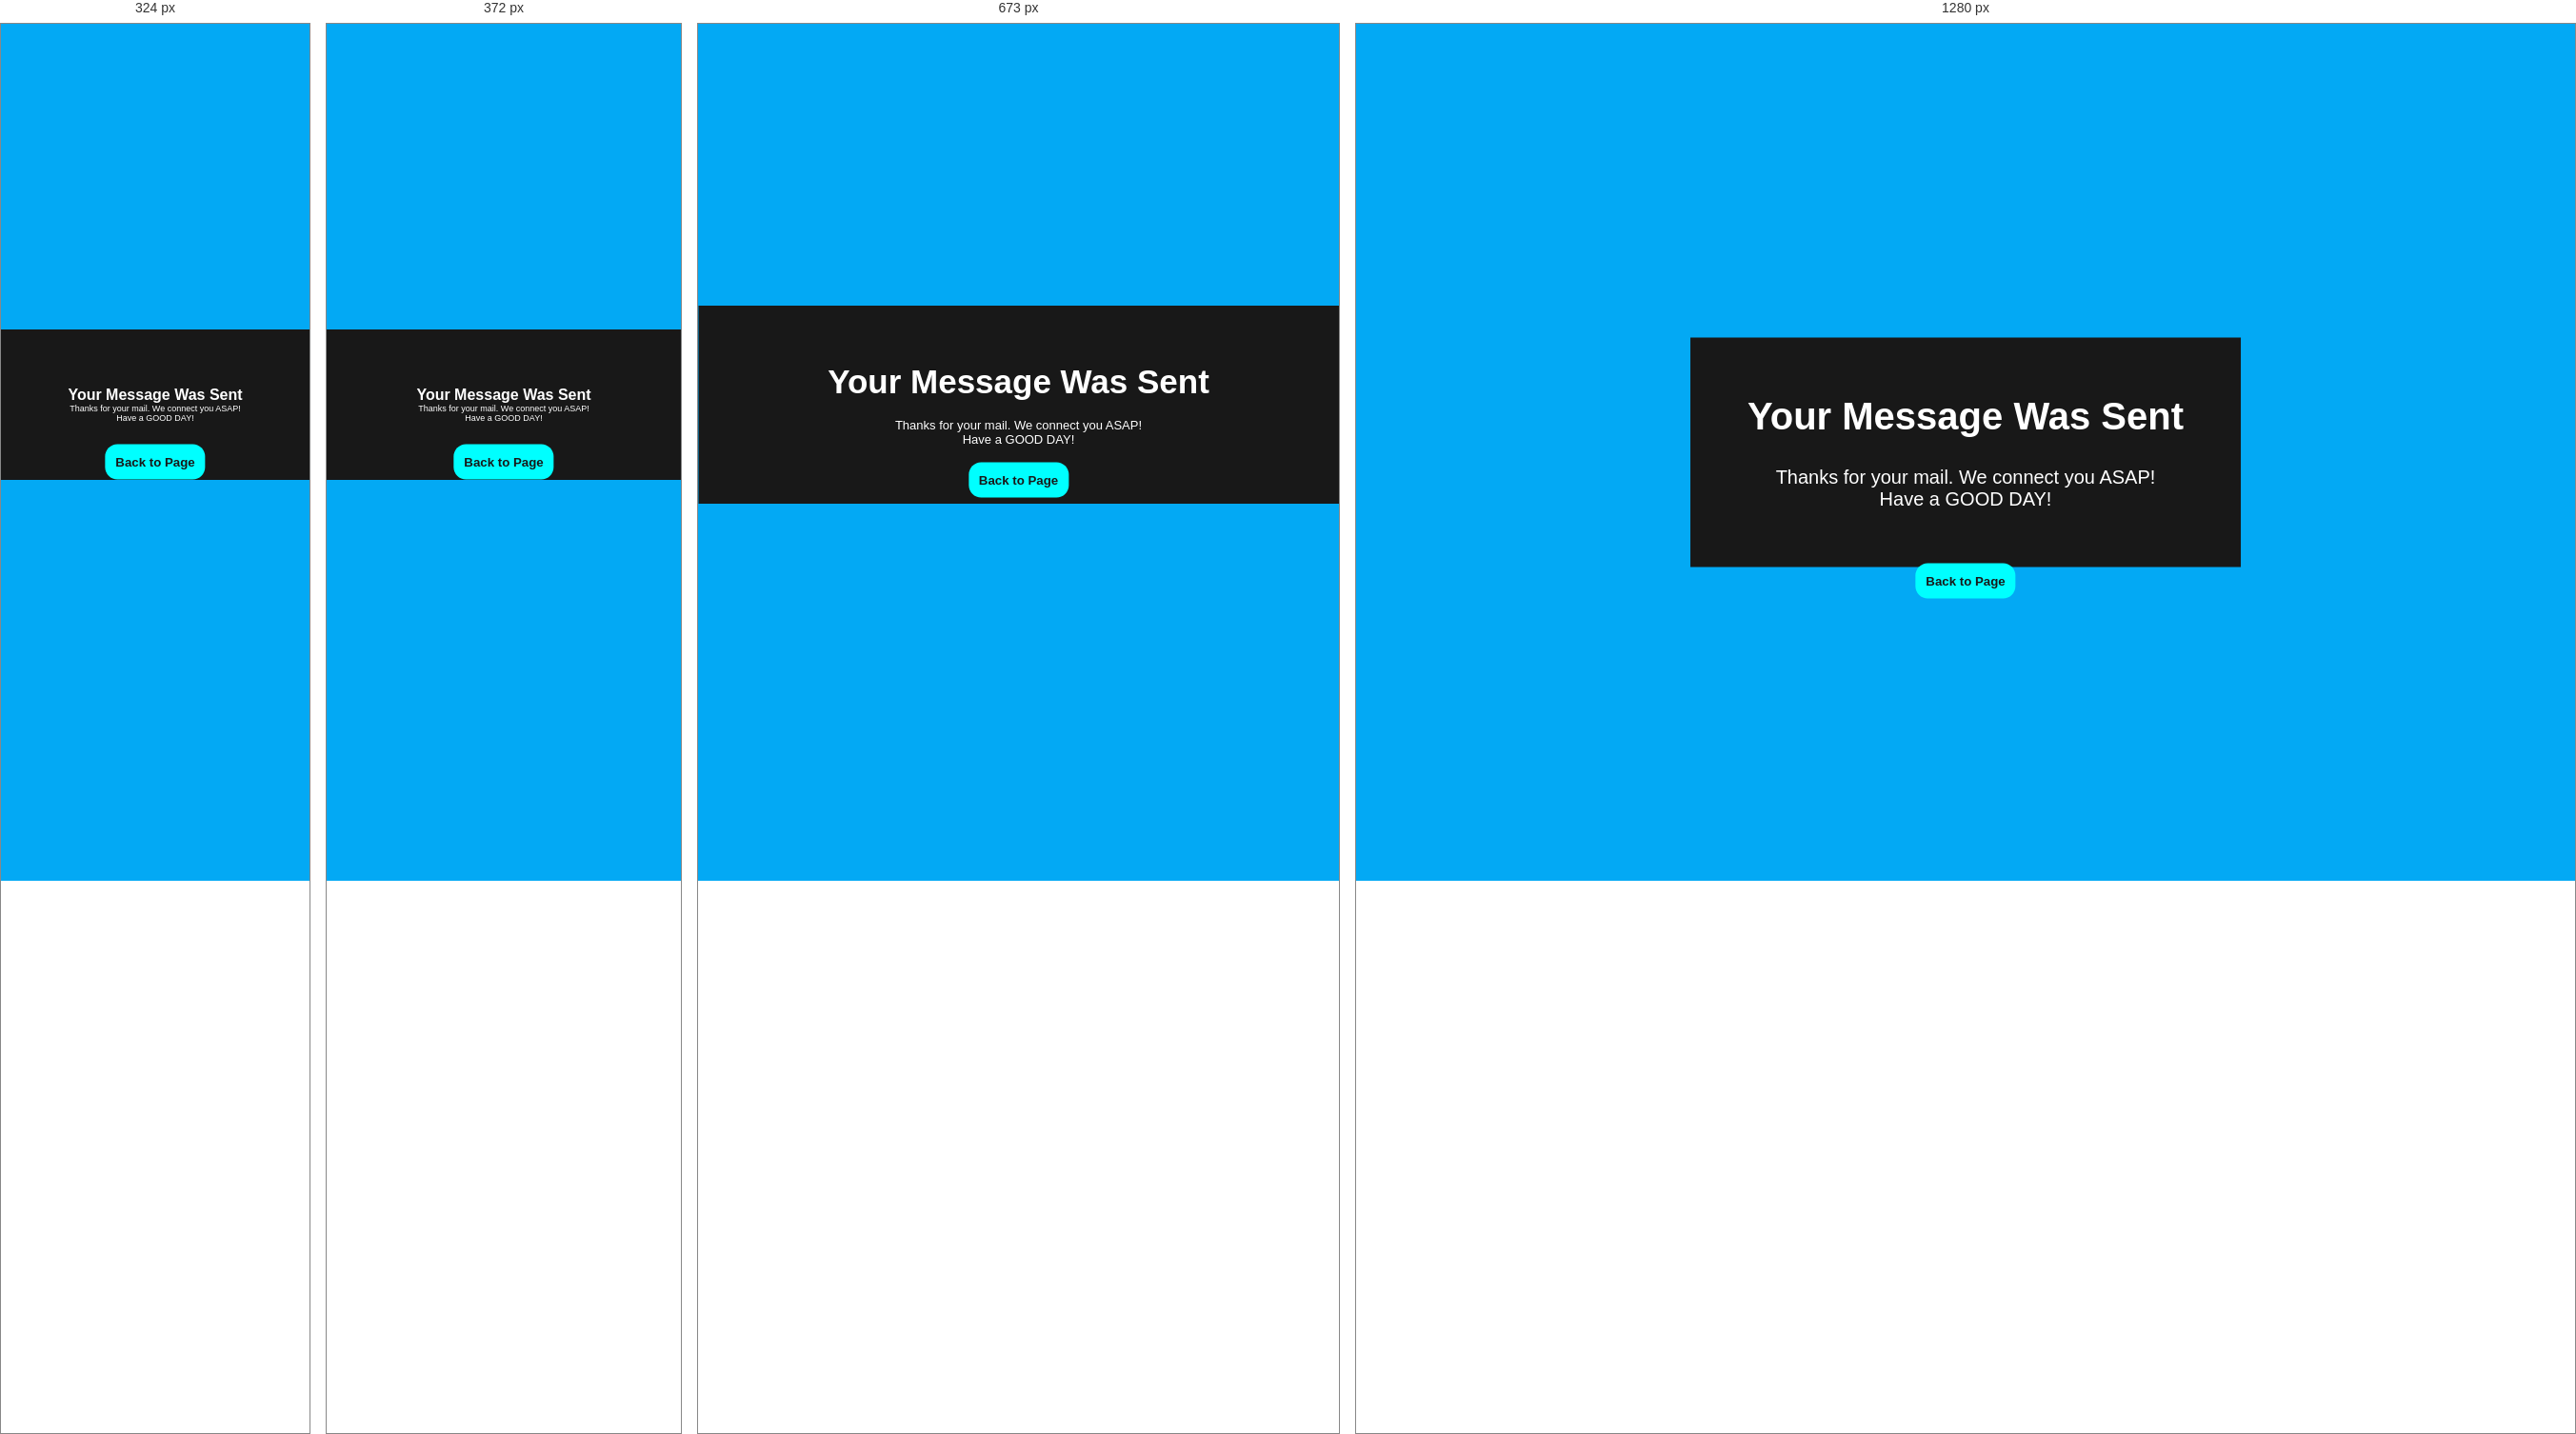
Rendered at 324 px, 372 px, 673 px and 1280 px, left to right.

<!-- file: success.html -->
<!DOCTYPE html>
<html lang="en">
<head>
    <meta charset="UTF-8">
    <meta http-equiv="X-UA-Compatible" content="IE=edge">
    <meta name="viewport" content="width=device-width, initial-scale=1.0">
    <link rel="stylesheet" href="style.css">
    <link rel="stylesheet" href="responsive.css">
    <title>Success</title>
</head>
<body>
    <div class="thanks">
        <div class="thanks-container">
            <div class="content-text">
                <h1>Your Message Was Sent</h1>
                <p>Thanks for your mail. We connect you ASAP!</p>
                <p>Have a GOOD DAY!</p>
            </div>
        </div>
        <div class="back-page">
            <h5><a href="contact.html">Back to Page</a></h5>
        </div>
    </div>
</body>
</html>

/* @media block from responsive.css */
@media only screen and (max-width: 1440px) {
    .gallery .intro p {
        font-size: 17px;
    }
    .gallery .intro p {
        font-size: 15px;
        width: 69%;
        margin: auto;
        line-height: 33px;
    }
    .main .content p {
        width: 69%;
        margin: auto;
        font-size: 20px;
    }
}

/* @media block from responsive.css */
@media only screen and (max-width: 1040px) {
    html, body {
        overflow-x: hidden;
        min-height: 100vh;
    }

    .header-toggle  {
        display: inline;
        color: #eee;
        font-size: 24px;
        cursor: pointer;
    }
    .header-close {
        position: absolute;
        right: 24px;
        display: block;
        font-size: 24px;
        border-radius: 50%;
        cursor: pointer;
    }
    .header-close:hover {
        background:#00adb5;
    }
    nav {
        position: fixed;
        top: 0;
        right: -100%;
        background-color: #222831;
        color: #eee;
        width: 60%;
        height: 90vh;
        padding: 24px 0;
        z-index: 100;
        transition: 0.5s;
        border-radius: 0 0 0 50%;
    }
    .nav-list {
        display: flex;
        flex-direction: column;
    }

    .nav-item {
        margin: 2rem 18rem;
    }
    .show {
        right: 0;
    }
    section .container .content p {
        font-size: 12px;
        line-height: 31px;
    }
    .gallery .intro p {
        font-size: 16px;
    }
    .main .content p {
        font-size: 17px;
    }
    .main .content h1 {
        font-size: 33px;
    }
    .gallery .intro p {
        font-size: 15px;
        line-height: 33px;
    }
    .contact .btn {
        font-size: 20px;
    }
}

/* @media block from responsive.css */
@media only screen and (max-width: 1000px) {
    html, body {
        overflow-x: hidden;
        min-height: 100vh;
    }
    .contact p {
        font-size: 15px;
        line-height: 33px;
    }
    .contact .btn {
        font-size: 15px;
        letter-spacing: 1px;
    }
    .gallery .intro p {
        font-size: 12px;
        font-weight: 600;
    }
    section .container .content p {
        font-size: 13px;
        line-height: 27px;
        font-weight: 500;
    }
    section .container .img-sec {
        width: 34%;
    }
    section .container .border {
        height: 330px;
    }
    marquee {
        font-size: 20px;
    }
    .nav-item {
        margin: 2rem 19rem;
    }
}

/* @media block from responsive.css */
@media only screen and (max-width: 811px) {
    html, body {
        overflow-x: hidden;
        min-height: 100vh;
    }
    section .container .border {
        display: none;
    }
    section .container .img-sec {
        width: 100%;
        margin: auto;
    }
    section .container {
        display: block;
    }
    section .container .content {
        width: 100%;
        margin: auto;
    }
    section .container .content p {
        text-align: center;
    }
    .gallery .intro p {
        width: 100%;
        font-size: 13px;
        line-height: 24px;
    }
    .main .content p {
        width: 80%;
        font-size: 14px;
    }
    .contact .contact-right-img {
        width: 100%;
    }
    .contact p {
        font-size: 13px;
        line-height: 30px;
    }
    .nav-item {
        margin: 2rem 12rem;
    }


}

/* @media block from responsive.css */
@media only screen and (max-width: 801px) {
    html, body {
        overflow-x: hidden;
        min-height: 100vh;
    }
    .nav-item {
        margin: 2rem 13rem;
    }
}

/* @media block from responsive.css */
@media only screen and (max-width: 768px) {
    html, body {
        overflow-x: hidden;
        min-height: 100vh;
    }
    .gallery .bag-img {
        grid-template-columns: auto;
    }
    .nav-item {
        margin: 2rem 13rem;
    }
}

/* @media block from responsive.css */
@media only screen and (max-width: 720px) {
    html, body {
        overflow-x: hidden;
        min-height: 100vh;
    }
    .contact p {
        font-size: 11px;
        line-height: 27px;
        font-weight: 600;
    }
    .contact .btn {
        font-size: 12px;
    }
    .nav-item {
        margin: 2rem 12rem;
    }
}

/* @media block from responsive.css */
@media only screen and (max-width: 567px) {
    html, body {
        overflow-x: hidden;
        min-height: 100vh;
    }
    marquee {
        font-size: 16px;
        font-weight: 600;
    }
    section .container .content p {
        font-size: 11px;
        line-height: 24px;
    }
    .contact h1 {
        font-size: 23px;
    }
    .contact p {
        font-size: 10px;
        line-height: 26px;
    }
    .contact .btn {
        font-size: 10px;
        font-weight: 400;
        letter-spacing: 2px;
    }
    .nav-item {
        margin: 2rem 9rem;
    }
}

/* @media block from responsive.css */
@media only screen and (max-width: 414px) {
    html, body {
        overflow-x: hidden;
        min-height: 100vh;
    }
    .nav-item {
        margin: 2rem 6rem;
    }
    marquee {
        font-size: 14px;
        font-weight: 500;
    }
    section .container .content p {
        font-size: 11px;
        line-height: 24px;
        font-weight: 400;
        text-align: justify;
    }
    .gallery .intro p {
        font-size: 12px;
        line-height: 22px;
    }
    .gallery .intro h1 {
        font-size: 20px;
    }
    .main .content h1 {
        font-size: 26px;
    }
    .main {
        margin-top: 13px;
    }
    .gallery .intro p {
        text-align: justify;
    }
    .contact {
        display: block;
    }
    .contact .contact-right-img {
        margin-top: 45px;
    }
    .contact {
        text-align: center;
    }
    .font-icon .icons ul li a span {
        font-size: 16px;
    }

    .contact-us .font-icon .icons ul li {
        margin-right: 39px;
    }
    .contact-us .font-icon .copyright {
        font-size: 10px;
    }
}

/* @media block from responsive.css */
@media only screen and (max-width: 328px) {
    html, body {
        overflow-x: hidden;
        min-height: 100vh;
    }
    .contact-us .font-icon .icons ul li {
        margin-right: 22px;
    }
    [data-aos="fade-left"] {
        transform: translate3d(331px,0,0);
    }
    [data-aos="fade-down"] {
        transform: translate3d(0,-263px,0);
    }
    .nav-item {
        margin: 2rem 4rem;
    }
    header .logo {
        width: 14%;
    }
    .pro-text .btn-btn {
        margin-right: 8px;
    }
}

/* @media block from responsive.css */
@media only screen and (max-width: 325px) {
    html, body {
        overflow-x: hidden;
        min-height: 100vh;
    }
    .nav-item {
        margin: 2rem 4rem;
    }
    .main .content h1 {
        font-size: 23px;
    }
    .main .content p {
        font-size: 12px;
    }
    .pro-text h4 {
        font-size: 15px;
    }
    .contact p {
        margin-left: -14px;
    }
    .contact-us .font-icon .icons ul li {
        margin-right: -16px;
    }
}

/* @media block from responsive.css */
@media only screen and (max-width: 1200px) {
    .pro-text .paragraph1 {
        left: -19%;
        top: -58px;
    }
    @keyframes anim5 {
        0% {
            left: -100%;
        }
        100% {
            left: -19%;
        }
    }
    .pro-text .paragraph2 {
        right: -68%;
    }
    @keyframes anim6 {
        0% {
            opacity: 0;
          }
          100% {
            opacity: 1;
          }
    }
    .footer-img {
        width: 50%;
        overflow: hidden;
    }
    .footer-img img {
        width: 100%;
    }
}

/* @media block from responsive.css */
@media only screen and (max-width: 1040px) {
    html, body {
        overflow-x: hidden;
        min-height: 100vh;
    }
    .pro-text .paragraph1 {
        left: -19%;
        top: -13px;
    }
    .pro-text .paragraph2 {
        right: -68%;
        top: -15px;
    }
    @keyframes anim5 {
    0% {
        left: -100%;
      }
    100% {
        left: -19%;
      }
    }
    @keyframes anim6 {
        0% {
            opacity: 0;
            
        }
        100% {
            
            opacity: 1;
        }
    }
    .footer-img {
        width: 50%;
        overflow: hidden;
    }
    .footer-img img {
        width: 100%;
    }
    .product-sec2 .product-container .headline p {
        font-size: 14px;
    }

}

/* @media block from responsive.css */
@media only screen and (max-width: 1024px) {
    html, body {
        overflow-x: hidden;
        min-height: 100vh;
    }
    .pro-text .paragraph1 {
        left: -15%;
    }
    @keyframes anim5 {
        0% {
            left: -100%;
          }
        100% {
            left: -15%;
          }
        }
}

/* @media block from responsive.css */
@media only screen and (max-width: 977px) {
    html, body {
        overflow-x: hidden;
        min-height: 100vh;
    }
    .pro-text .paragraph1 {
        font-size: 13px;
        padding: 40px 39px;
        width: 34%;
        left: -2px;
        top: 101px;
    }

    @keyframes anim5 {
        0% {
        left: -100%;
      }
        100% {
        left: -2%;
      }
    }
    .pro-text .paragraph2 {
        font-size: 10px;
        padding: 54px 24px;
        width: 37%;
    }
    .product-container .buy button {
        padding: 19px 9px;
    }
    .product-container .buy button a {
        font-size: 14px;
    }
    .product-sec2 .product-container .headline p {
        font-size: 12px;
        font-weight: 400;
    }
    .product-container .buy button {
        padding: 19px 12px;
    }
    .product-container .buy button a {
        font-size: 13px;
    }
}

/* @media block from responsive.css */
@media only screen and (max-width: 768px) {
    html, body {
        overflow-x: hidden;
        min-height: 100vh;
    }
    .pro-text h1 {
        font-size: 70px;
        line-height: 50px;
    }
    .pro-text h4 {
        font-size: 34px;
        line-height: 49px;
    }
    .pro-text .paragraph2 {
        right: -57%;
        top: 52px;
    }
    [data-aos^="fade"][data-aos^="fade"] {
        opacity: 1;
        transition-property: opacity,transform;
    }
    @keyframes anim {
        0% {
            opacity: 0;
            bottom: -180px;
        }
        100% {
            opacity: 1;
            bottom: 0;
        }
    }
    @keyframes anim2 {
        0% {
            opacity: 0;
        }
        100% {
            opacity: 1;
        }
    }

  
}

/* @media block from responsive.css */
@media only screen and (max-width: 728px) {
    html, body {
        overflow-x: hidden;
        min-height: 100vh;
    }
    
    .pro-text .paragraph1 {
        left: 15px;
        top: 112px;
    }
    @keyframes anim5 {
        0% {
            left: -100%;
          }
          100% {
            left: 15px;
          }
    }
    .product-sec2 .product-container .headline {
        line-height: 29px;
    }
    .product-container .buy {
        color: #eee;
        display: block;
        text-align: center;
    }
    .footer-img {
        width: 100%;
        margin: auto;
    }
    .product-container .buy button {
        margin-bottom: 12px;
    }
    .break {
        border-bottom: 2px solid cyan;
    }
}

/* @media block from responsive.css */
@media only screen and (max-width: 722px) {
    html, body {
        overflow-x: hidden;
        min-height: 100vh;
    }
    .pro-text .paragraph1 {
        left: 113px;
        top: 300px;
    }
    @keyframes anim5 {
        0% {
            left: -100%;
        }
        100% {
            left: 113px;
        }
    }
    .pro-text .paragraph2 {
        right: -46%;
        top: -51px;
    }
    .product-sec2 .product-container .headline h1 {
        font-size: 28px;
    }
    .product-sec2 .product-container .headline h3 {
        font-size: 26px;
    }
    .product-sec2 .product-container .headline p {
        font-size: 11px;
        font-weight: 600;
    }
}

/* @media block from responsive.css */
@media only screen and (max-width: 567px) {
    html, body {
        overflow-x: hidden;
        min-height: 100vh;
    }
    .pro-text h1 {
        font-size: 46px;
        line-height: 45px;
    }
    .pro-text h4 {
        font-size: 28px;
        line-height: 43px;
    }
}

/* @media block from responsive.css */
@media only screen and (max-width: 527px) {
    html, body {
        overflow-x: hidden;
        min-height: 100vh;
    }
    .pro-text .paragraph1 {
        left: 256px;
        top: 403px;
    }
    @keyframes anim5 {
        0% {
            left: -100%;
        }
        100% {
            left: 256px;
        }
    }
    .product-sec2 .product-container .headline p {
        font-size: 10px;
        font-weight: 600;
        line-height: 25px;
    }
}

/* @media block from responsive.css */
@media only screen and (max-width: 501px) {
    html, body {
        overflow-x: hidden;
        min-height: 100vh;
    }
    .pro-text h1 {
        font-size: 38px;
        line-height: 27px;
        font-weight: 700;
    }
    .pro-text h4 {
        font-size: 24px;
        line-height: 35px;
        font-weight: 700;
    }
    .pro-text .paragraph2 {
        right: -38%;
    }
    .product-sec2 .product-container .headline h1 {
        font-size: 24px;
    }
    .product-sec2 .product-container .headline h1 {
        margin-bottom: 7px;
    }
    .product-sec2 .product-container .headline h3 {
        font-size: 22px;
    }
}

/* @media block from responsive.css */
@media only screen and (max-width: 460px) {
    html, body {
        overflow-x: hidden;
        min-height: 100vh;
    }
    .product-sec2 .product-container .headline h1 {
        font-size: 18px;
    }
    .product-sec2 .product-container .headline h3 {
        font-size: 18px;
    }
    .product-sec2 .product-container .headline p {
        font-weight: 500;
        line-height: 23px;
    }
    
}

/* @media block from responsive.css */
@media only screen and (max-width: 418px) {
    html, body {
        overflow-x: hidden;
        min-height: 100vh;
    }
    .pro-text h1 {
        font-size: 32px;
        line-height: 22px;
        font-weight: 800;
    }
    .pro-text h4 {
        font-size: 19px;
        line-height: 35px;
        font-weight: 800;
        text-transform: uppercase;
    }
    
}

/* @media block from responsive.css */
@media only screen and (max-width: 328px) {
    html, body {
        overflow-x: hidden;
        min-height: 100vh;
    }
    .pro-text h4 {
        font-size: 15px;
    }
    .pro-text .paragraph2 {
        right: -34%;
    }
}

/* @media block from responsive.css */
@media only screen and (max-width: 1406px) {
    .desc {
        display: block;
    }
    .desc .bag-img-desc .img-bags {
       text-align: center;
    }
    .desc .bag-spc {
        text-align: center;
    }
}

/* @media block from responsive.css */
@media only screen and (max-width: 1200px) {
    .box-benefit .foot p {
        font-size: 14px;
        width: 100%;
        font-weight: 500;
        line-height: 29px;
    }
}

/* @media block from responsive.css */
@media only screen and (max-width: 992px) {
    html, body {
        overflow-x: hidden;
        min-height: 100vh;
    }
    .box-benefit .foot p {
        font-size: 13px;
    }
}

/* @media block from responsive.css */
@media only screen and (max-width: 922px) {
    html, body {
        overflow-x: hidden;
        min-height: 100vh;
    }
    .box-benefit .foot p {
        font-size: 14px;
        width: 100%;
        margin: auto;
        padding: 12px 15px;
        text-transform: uppercase;
        font-weight: 600;
    }
    .foot h1 {
        font-size: 23px;
    }
    .box-benefit {
        width: 100%;
    }
}

/* @media block from responsive.css */
@media only screen and (min-width: 882px) and (max-width: 906px)  {
    html, body {
        overflow-x: hidden;
        min-height: 100vh;
    }
    .box-benefit .foot p {
        font-size: 11px;
        font-weight: 600;
    }
}

/* @media block from responsive.css */
@media only screen and (max-width: 856px) {
    html, body {
        overflow-x: hidden;
        min-height: 100vh;
    }
    .footer-index .first-link {
        font-size: 11px;
    }
    .footer-index .copy {
        font-size: 12px;
    }
}

/* @media block from responsive.css */
@media only screen and (max-width: 768px) {
    html, body {
        overflow-x: hidden;
        min-height: 100vh;
    }
    .box-benefit {
        padding: 0 0px;
    }
    .box-benefit .foot p {
        font-size: 11px;
        padding: 12px 0px;
    }
    .bags .bags-img-container {
        font-size: 19px;
    }
}

/* @media block from responsive.css */
@media only screen and (max-width: 734px) {
    html, body {
        overflow-x: hidden;
        min-height: 100vh;
    }
    .bags .bags-img-container {
        font-size: 17px;
    }
}

/* @media block from responsive.css */
@media only screen and (max-width: 700px) {
    html, body {
        overflow-x: hidden;
        min-height: 100vh;
    }
    .bags .bags-img-container {
        font-size: 15px;
    }
    .desc .bag-img-desc .img-bags {
        width: 70%;
        margin: auto;
    }
    .desc .bag-img-desc .img-bags img {
        width: 100%;
    }
}

/* @media block from responsive.css */
@media only screen and (max-width: 646px) {
    html, body {
        overflow-x: hidden;
        min-height: 100vh;
    }
    .bags .bags-img-container {
        font-size: 12px;
    }
    .footer-index {
        display: grid;
        text-align: center;
    }
}

/* @media block from responsive.css */
@media only screen and (max-width: 564px) {
    html, body {
        overflow-x: hidden;
        min-height: 100vh;
    }
    .bags .bags-img-container {
        font-size: 11px;
    }
}

/* @media block from responsive.css */
@media only screen and (max-width: 538px) {
    html, body {
        overflow-x: hidden;
        min-height: 100vh;
    }
    .bags .bags-img-container {
        font-size: 10px;
    }
}

/* @media block from responsive.css */
@media only screen and (max-width: 506px) {
    html, body {
        overflow-x: hidden;
        min-height: 100vh;
    }
    .bags .bags-img-container {
        font-size: 9px;
    }
}

/* @media block from responsive.css */
@media only screen and (max-width: 484px) {
    html, body {
        overflow-x: hidden;
        min-height: 100vh;
    }
    .bags .bags-img-container {
        font-size: 8px;
    }
    .desc .bag-spc {
        line-height: 32px;
    }
}

/* @media block from responsive.css */
@media only screen and (min-width: 414px) and (max-width: 456px) {
    html, body {
        overflow-x: hidden;
        min-height: 100vh;
    }
    .bags .bags-img-container {
        font-size: 6px;
    }
    .foot h1 {
        font-size: 21px;
    }
    .box-benefit .foot {
        position: relative;
        left: -3px;
        width: 100%;
    }
    .desc .bag-img-desc .img-bags img {
        width: 166%;
        position: relative;
        left: -41px;
    }
    .bags .bags-img-container {
        font-size: 9px;
    }
    .box-benefit .foot p {
        font-size: 9px;
        text-align: justify;
        font-weight: 500;
    }
    .box-benefit .foot {
        position: relative;
        left: -10px;
        width: 112%;
    }
}

/* @media block from responsive.css */
@media only screen and (max-width: 328px) {
    html, body {
        overflow-x: hidden;
        min-height: 100vh;
    }
    .bags .bags-img-container {
        font-size: 7px;
    }
}

/* @media block from responsive.css */
@media only screen and (min-width: 1201px) and (max-width: 1348px) {
    .main-sec .mail .action {
        width: 73%;
    }
}

/* @media block from responsive.css */
@media only screen and (max-width: 1200px) {
    .main-sec .mail .action {
        width: 100%;
    }
}

/* @media block from responsive.css */
@media only screen and (max-width: 1170px) {
    .main-sec .mail .action {
        left: 13%;
    }
    .main-sec .mail h4 {
        font-size: 15px;
    }
}

/* @media block from responsive.css */
@media only screen and (max-width: 992px) {
    html, body {
        overflow-x: hidden;
        min-height: 100vh;
    }
    .mail .action form textarea {
        width: 55%;
        height: 100px;
    }
}

/* @media block from responsive.css */
@media only screen and (max-width: 811px) {
    html, body {
        overflow-x: hidden;
        min-height: 100vh;
    }
    .wrapper .txt {
        font-size: 41px;
    }
    .run-txt li {
        font-size: 46px;
        top: 22px;
    }
}

/* @media block from responsive.css */
@media only screen and (max-width: 600px) {
    html, body {
        overflow-x: hidden;
        min-height: 100vh;
    }
    .wrapper {
        text-align: center;
        display: block;
    }
}

/* @media block from responsive.css */
@media only screen and (max-width: 567px) {
    html, body {
        overflow-x: hidden;
        min-height: 100vh;
    }
    .main-sec .contact-info p {
        display: block;
        font-size: 15px;
    }
    .main-sec .contact-info a {
        font-size: 18px;
    }
    .main-sec .contact-info p span {
        font-size: 16px;
        margin-top: 6px;
    }
    .main-sec .mail h4 {
        letter-spacing: 1px;
        line-height: 36px;
        font-size: 14px;
    }
}

/* @media block from responsive.css */
@media only screen and (max-width: 477px) {
    html, body {
        overflow-x: hidden;
        min-height: 100vh;
    }
    .mail .action form label {
        display: block;
    }
    .mail .action .msg {
        display: block;
        position: inherit;
    }
    .mail .action form textarea {
        width: 59%;
    }
}

/* @media block from responsive.css */
@media only screen and (max-width: 435px) {
    html, body {
        overflow-x: hidden;
        min-height: 100vh;
    }
    .run-txt li {
        font-size: 45px;
        left: -5px;
    }
    .run-txt li span::after {
        top: 3px;
    }
    .run-txt li {
        font-size: 35px;
    }
    .mail .action form textarea {
        width: 64%;
    }
}

/* @media block from responsive.css */
@media only screen and (min-width: 331px) and (max-width: 434px) {
    html, body {
        overflow-x: hidden;
        min-height: 100vh;
    }
    .mail .action form textarea {
        width: 85%;
    }
}

/* @media block from responsive.css */
@media only screen and (max-width: 330px) {
    html, body {
        overflow-x: hidden;
        min-height: 100vh;
    }
    .run-txt li span::after {
        top: 0px;
    }
    .run-txt li {
        font-size: 25px;
    }
    .wrapper .txt {
        font-size: 31px;
    }
    .main-sec .mail .action {
        left: 7%;
    }
    .mail .action form textarea {
        width: 85%;
    }
}

/* @media block from responsive.css */
@media only screen and (max-width: 1440px) {
    .thanks .back-page h5 {
        top: 65%;
        left: 50%;
    }
    .thanks .back-page a {
        padding: 11px;
    }
}

/* @media block from responsive.css */
@media only screen and (max-width: 1221px) {
    .thanks-container .content-text p {
        text-align: center;
        font-size: 17px;
    }
    .thanks-container .content-text h1 {
        font-size: 33px;
    }
}

/* @media block from responsive.css */
@media only screen and (max-width: 1049px) {
    .thanks-container .content-text p {
        font-size: 13px;
    }
    .thanks-container .content-text h1 {
        margin-bottom: 18px;
        font-size: 28px;
    }
    .thanks .back-page h5 {
        position: relative;
        top: 423px;
        left: 5%;
    }
}

/* @media block from responsive.css */
@media only screen and (min-width: 1000px) and (max-width: 1030px){
    .thanks-container .content-text {
        position: relative;
        top: 383px;
        left: 42%;
        padding: 117px;
    }
    .thanks .back-page h5 {
        top: 136px;
    }
}

/* @media block from responsive.css */
@media only screen and (max-width: 930px) {
    html, body {
        overflow-x: hidden;
        min-height: 100vh;
    }
    .thanks .thanks-container {
        width: 100%;
        display: block;
        text-align: center;
    }
    .thanks-container .content-text {
	    position: relative;
        top: 400px;
        left: 50%;
    }
    .thanks-container .content-text h1 {
	    font-size: 35px;
    }
    .thanks .back-page h5 {
	    position: absolute;
	    top: 479px;
	    left: 50%;
    }
}

/* @media block from responsive.css */
@media only screen and (min-width: 510px) and (max-width: 548px) {
    html, body {
        overflow-x: hidden;
        min-height: 100vh;
    }
    .thanks-container .content-text h1 {
        font-size: 28px;
    }
}

/* @media block from responsive.css */
@media only screen and (min-width: 414px) and (max-width: 509px) {
    html, body {
        overflow-x: hidden;
        min-height: 100vh;
    }
    .thanks-container .content-text h1 {
        font-size: 23px;
    }
    .thanks .back-page h5 {
        top: 483px;
    }
}

/* @media block from responsive.css */
@media only screen and (min-width: 320px) and (max-width: 413px) {
    html, body {
        overflow-x: hidden;
        min-height: 100vh;
    }
    .thanks-container .content-text h1 {
        font-size: 16px;
        margin: 0;
        padding: 0;
    }
    .thanks-container .content-text p {
        font-size: 9px;
    }
    .thanks .back-page h5 {
        top: 460px;
    }
}